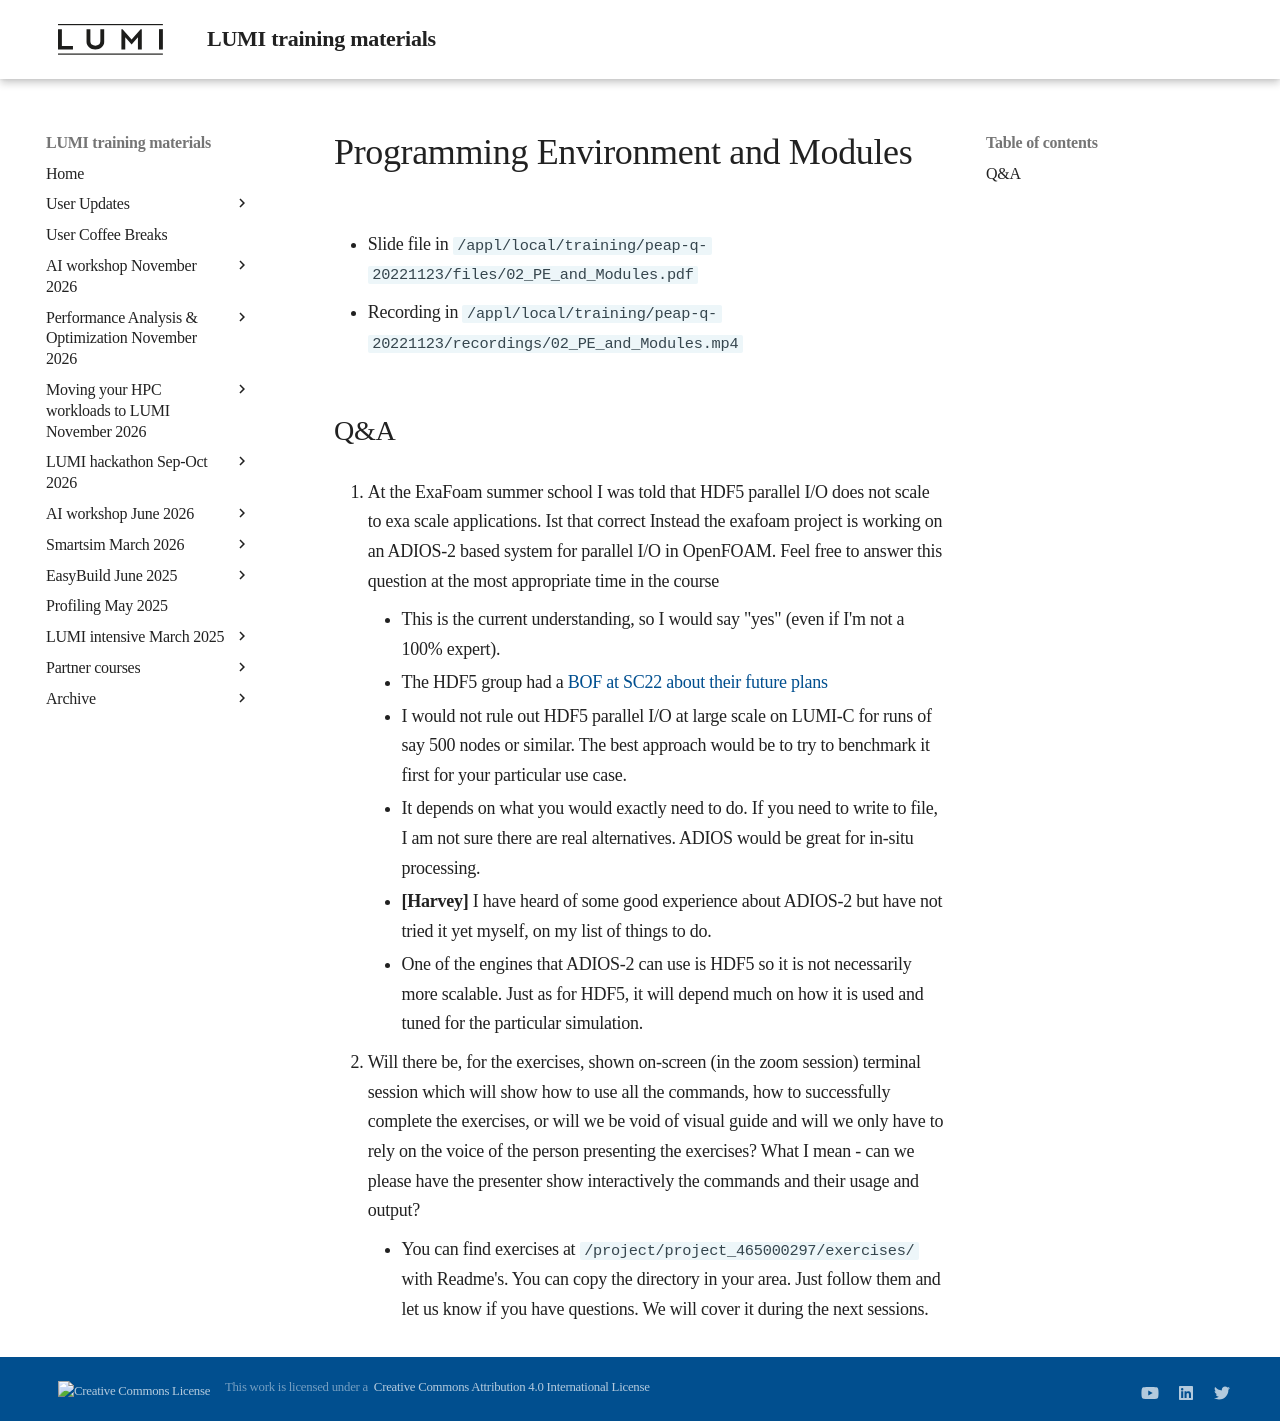

repository: Lumi-supercomputer/LUMI-training-materials · page: PEAP-Q-20221123/extra_02_Programming_Environment_and_Modules/index.html · generator: mkdocs

# Programming Environment and Modules

-   Slide file in  `/appl/local/training/peap-q-20221123/files/02_PE_and_Modules.pdf`

-   Recording in `/appl/local/training/peap-q-20221123/recordings/02_PE_and_Modules.mp4`


## Q&A

5. At the ExaFoam summer school I was told that HDF5 parallel I/O does not scale to exa scale applications. Ist that correct Instead the exafoam project is working on an ADIOS-2 based system for parallel I/O in OpenFOAM. Feel free to answer this question at the most appropriate time in the course
    - This is the current understanding, so I would say "yes" (even if I'm not a 100% expert).
    - The HDF5 group had a [BOF at SC22 about their future plans]( https://www.hdfgroup.org/2022/10/hdf5-in-the-era-of-exascale-and-cloud-computing/)
    - I would not rule out HDF5 parallel I/O at large scale on LUMI-C for runs of say 500 nodes or similar. The best approach would be to try to benchmark it first for your particular use case.
    - It depends on what you would exactly need to do. If you need to write to file, I am not sure there are real alternatives. ADIOS would be great for in-situ processing.
    - **[Harvey]** I have heard of some good experience about ADIOS-2 but have not tried it yet myself, on my list of things to do.
    - One of the engines that ADIOS-2 can use is HDF5 so it is not necessarily more scalable. Just as for HDF5, it will depend much on how it is used and tuned for the particular simulation.

6. Will there be, for the exercises, shown on-screen (in the zoom session) terminal session which will show how to use all the commands, how to successfully complete the exercises, or will we be void of visual guide and will we only have to rely on the voice of the person presenting the exercises? What I mean - can we please have the presenter show interactively the commands and their usage and output?
    - You can find exercises at `/project/project_465000297/exercises/` with Readme's. You can copy the directory in your area. Just follow them and let us know if you have questions. We will cover it during the next sessions.
    
